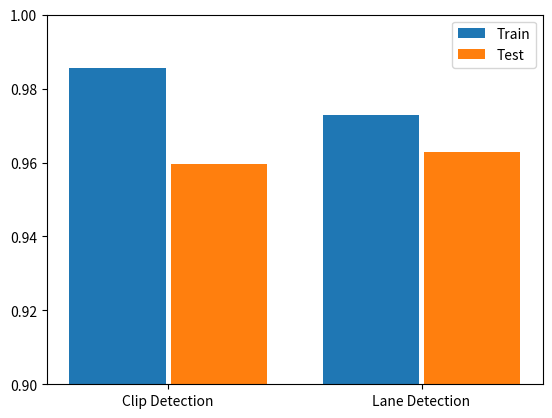

Generate this figure with matplotlib:
import matplotlib.pyplot as plt
import numpy as np

train = [0.985445, 0.972808]
test = [0.959649, 0.962934]

x = ['Clip Detection', 'Lane Detection']
x_ax = np.arange(len(x))

plt.bar(x_ax - 0.2, train, 0.38, label='Train')
plt.bar(x_ax + 0.2, test, 0.38, label='Test')
plt.xticks(x_ax, x)
plt.legend()

plt.ylim(0.9, 1)

plt.savefig('eval.pdf')
